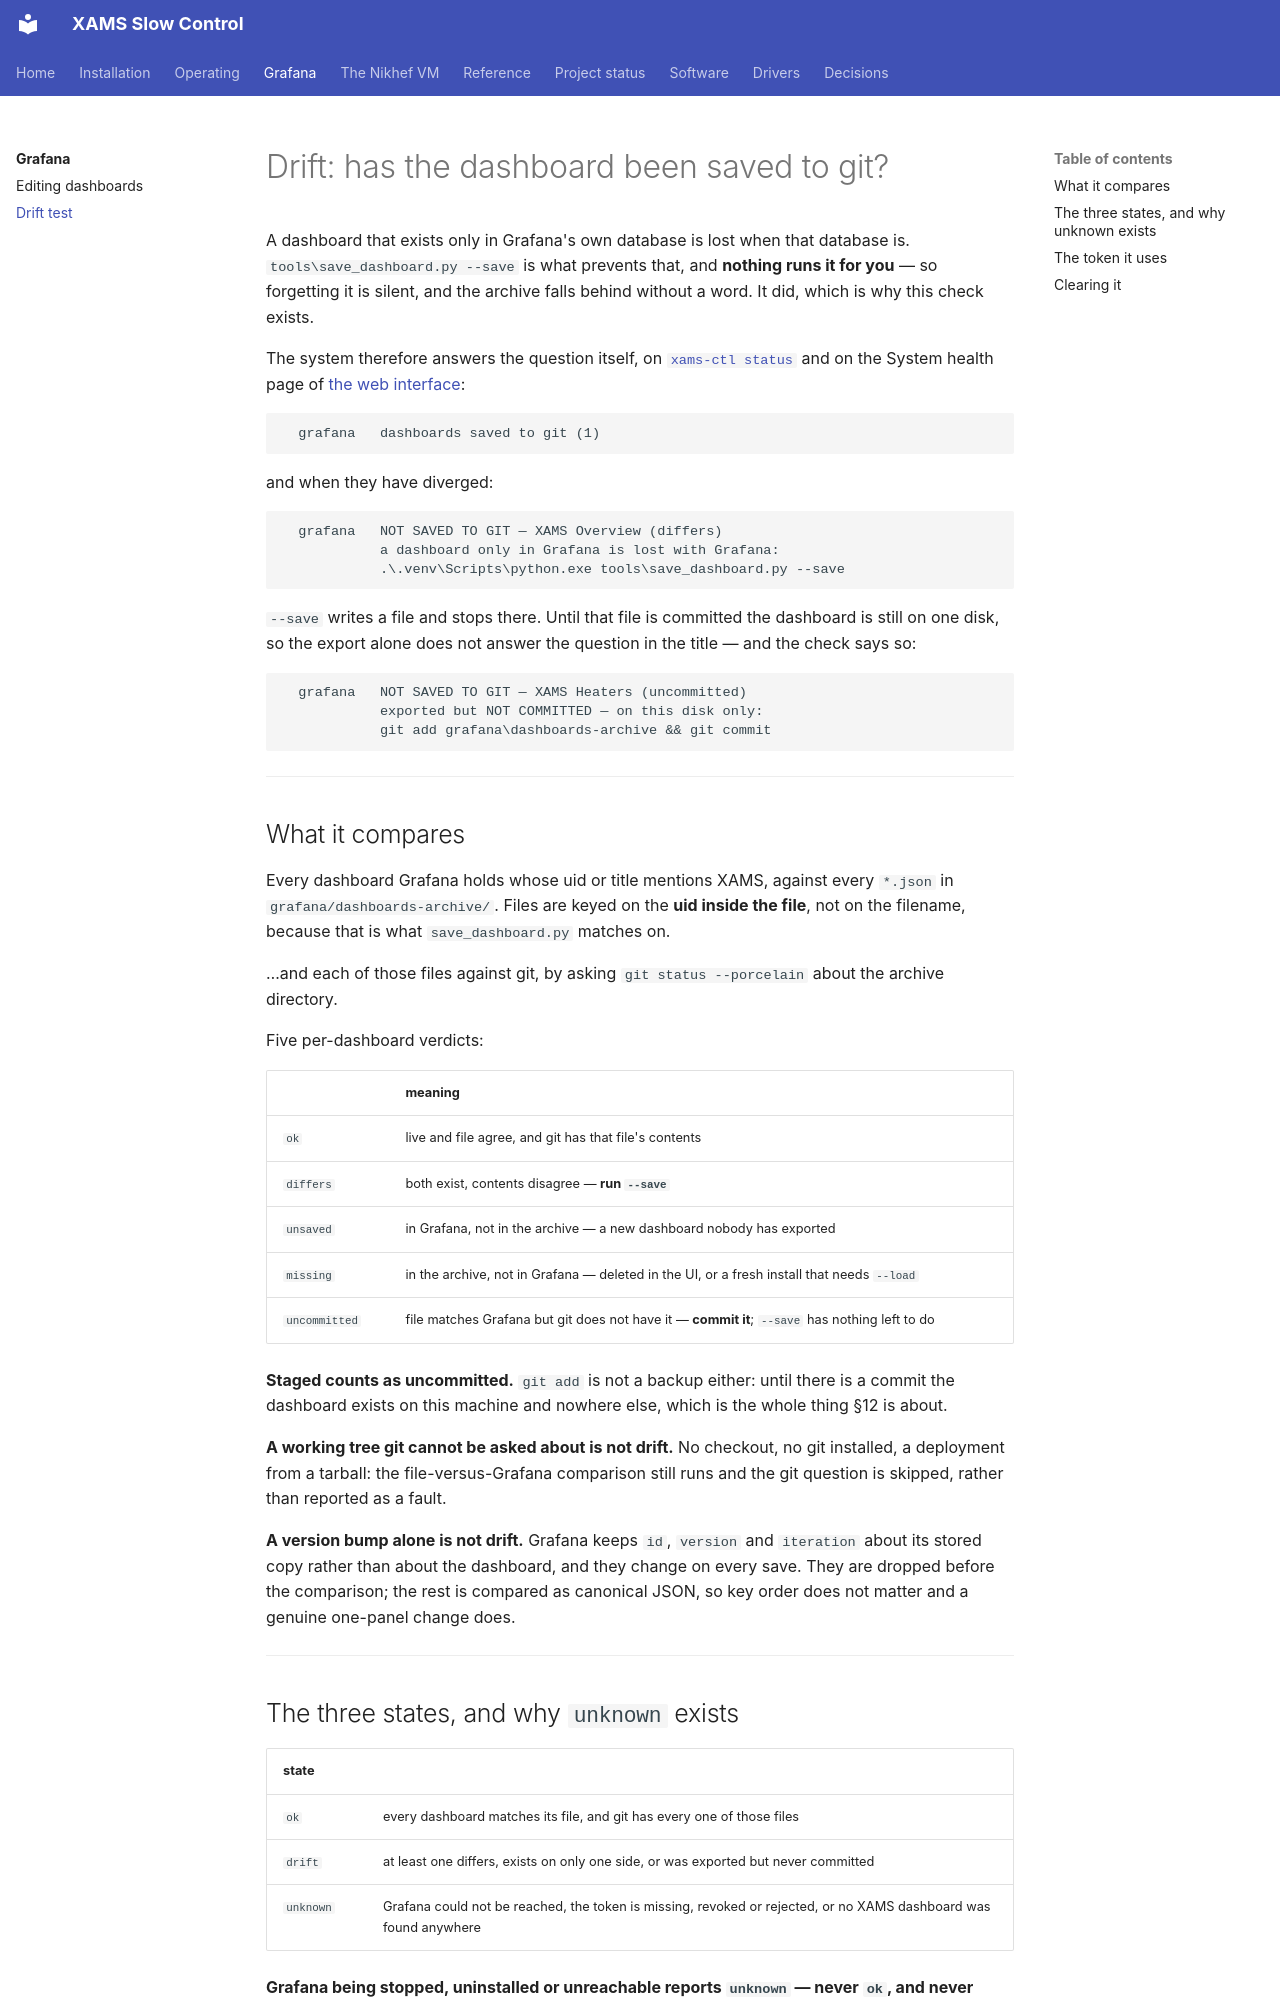

repository: acolijn/XAMS-SC · page: grafana/drift/index.html · generator: mkdocs

# Drift: has the dashboard been saved to git?

A dashboard that exists only in Grafana's own database is lost when that
database is. `tools\save_dashboard.py --save` is what prevents that, and
**nothing runs it for you** — so forgetting it is silent, and the archive falls
behind without a word. It did, which is why this check exists.

The system therefore answers the question itself, on
[`xams-ctl status`](../operating/index.md#every-day) and on the System health page of
[the web interface](../operating/webui.md#overview):

```
  grafana   dashboards saved to git (1)
```

and when they have diverged:

```
  grafana   NOT SAVED TO GIT — XAMS Overview (differs)
            a dashboard only in Grafana is lost with Grafana:
            .\.venv\Scripts\python.exe tools\save_dashboard.py --save
```

`--save` writes a file and stops there. Until that file is committed the
dashboard is still on one disk, so the export alone does not answer the
question in the title — and the check says so:

```
  grafana   NOT SAVED TO GIT — XAMS Heaters (uncommitted)
            exported but NOT COMMITTED — on this disk only:
            git add grafana\dashboards-archive && git commit
```

---

## What it compares

Every dashboard Grafana holds whose uid or title mentions XAMS, against every
`*.json` in `grafana/dashboards-archive/`. Files are keyed on the **uid inside
the file**, not on the filename, because that is what `save_dashboard.py`
matches on.

…and each of those files against git, by asking
`git status --porcelain` about the archive directory.

Five per-dashboard verdicts:

| | meaning |
|---|---|
| `ok` | live and file agree, and git has that file's contents |
| `differs` | both exist, contents disagree — **run `--save`** |
| `unsaved` | in Grafana, not in the archive — a new dashboard nobody has exported |
| `missing` | in the archive, not in Grafana — deleted in the UI, or a fresh install that needs `--load` |
| `uncommitted` | file matches Grafana but git does not have it — **commit it**; `--save` has nothing left to do |

**Staged counts as uncommitted.** `git add` is not a backup either: until there
is a commit the dashboard exists on this machine and nowhere else, which is the
whole thing §12 is about.

**A working tree git cannot be asked about is not drift.** No checkout, no git
installed, a deployment from a tarball: the file-versus-Grafana comparison still
runs and the git question is skipped, rather than reported as a fault.

**A version bump alone is not drift.** Grafana keeps `id`, `version` and
`iteration` about its stored copy rather than about the dashboard, and they
change on every save. They are dropped before the comparison; the rest is
compared as canonical JSON, so key order does not matter and a genuine one-panel
change does.

---
